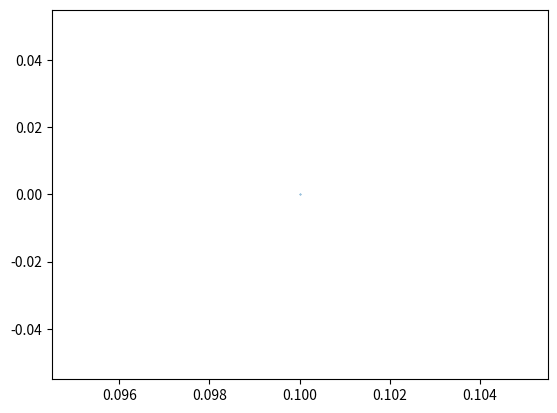

Source code (Python):
# import numpy as np
# import matplotlib.pyplot as plt
# from mpl_toolkits.mplot3d import Axes3D

# a,b,c,d = 1,2,3,4

# x = np.linspace(-10,10,100)
# y = np.linspace(-10,10,100)

# t = np.linspace(-2,1,100)
# x_line = -14*t - 10
# y_line = 4*t + 5.5
# z_line = 2*t + 1

# X,Y = np.meshgrid(x,y)
# Z = (d - a*X - b*Y) / c

# fig = plt.figure()
# ax = fig.gca(projection='3d')

# z = -(11 - X- 4*Y)
# surf = ax.plot_surface(X, Y, Z)
# surf = ax.plot_surface(X, Y, z)
# ax.plot(x_line, y_line, z_line)
# plt.show()

import mpl_toolkits.mplot3d as a3
import matplotlib.colors as colors
import pylab as pl
import numpy as np

ax = a3.Axes3D(pl.figure())

vtx = np.array([[0, 0, 0], [1, 0, 0], [10, 0, 0]])
tri = a3.art3d.Poly3DCollection([vtx])
tri.set_color(colors.rgb2hex(np.random.rand(3)))

ax.add_collection3d(tri)

vtx = np.array([[1, 2, 3], [-9, 1, -7], [5, 0, 7]])
tri = a3.art3d.Poly3DCollection([vtx])
tri.set_color(colors.rgb2hex(np.random.rand(3)))

ax.add_collection3d(tri)

pl.scatter([0.1], [0], [0.1])
pl.show()
